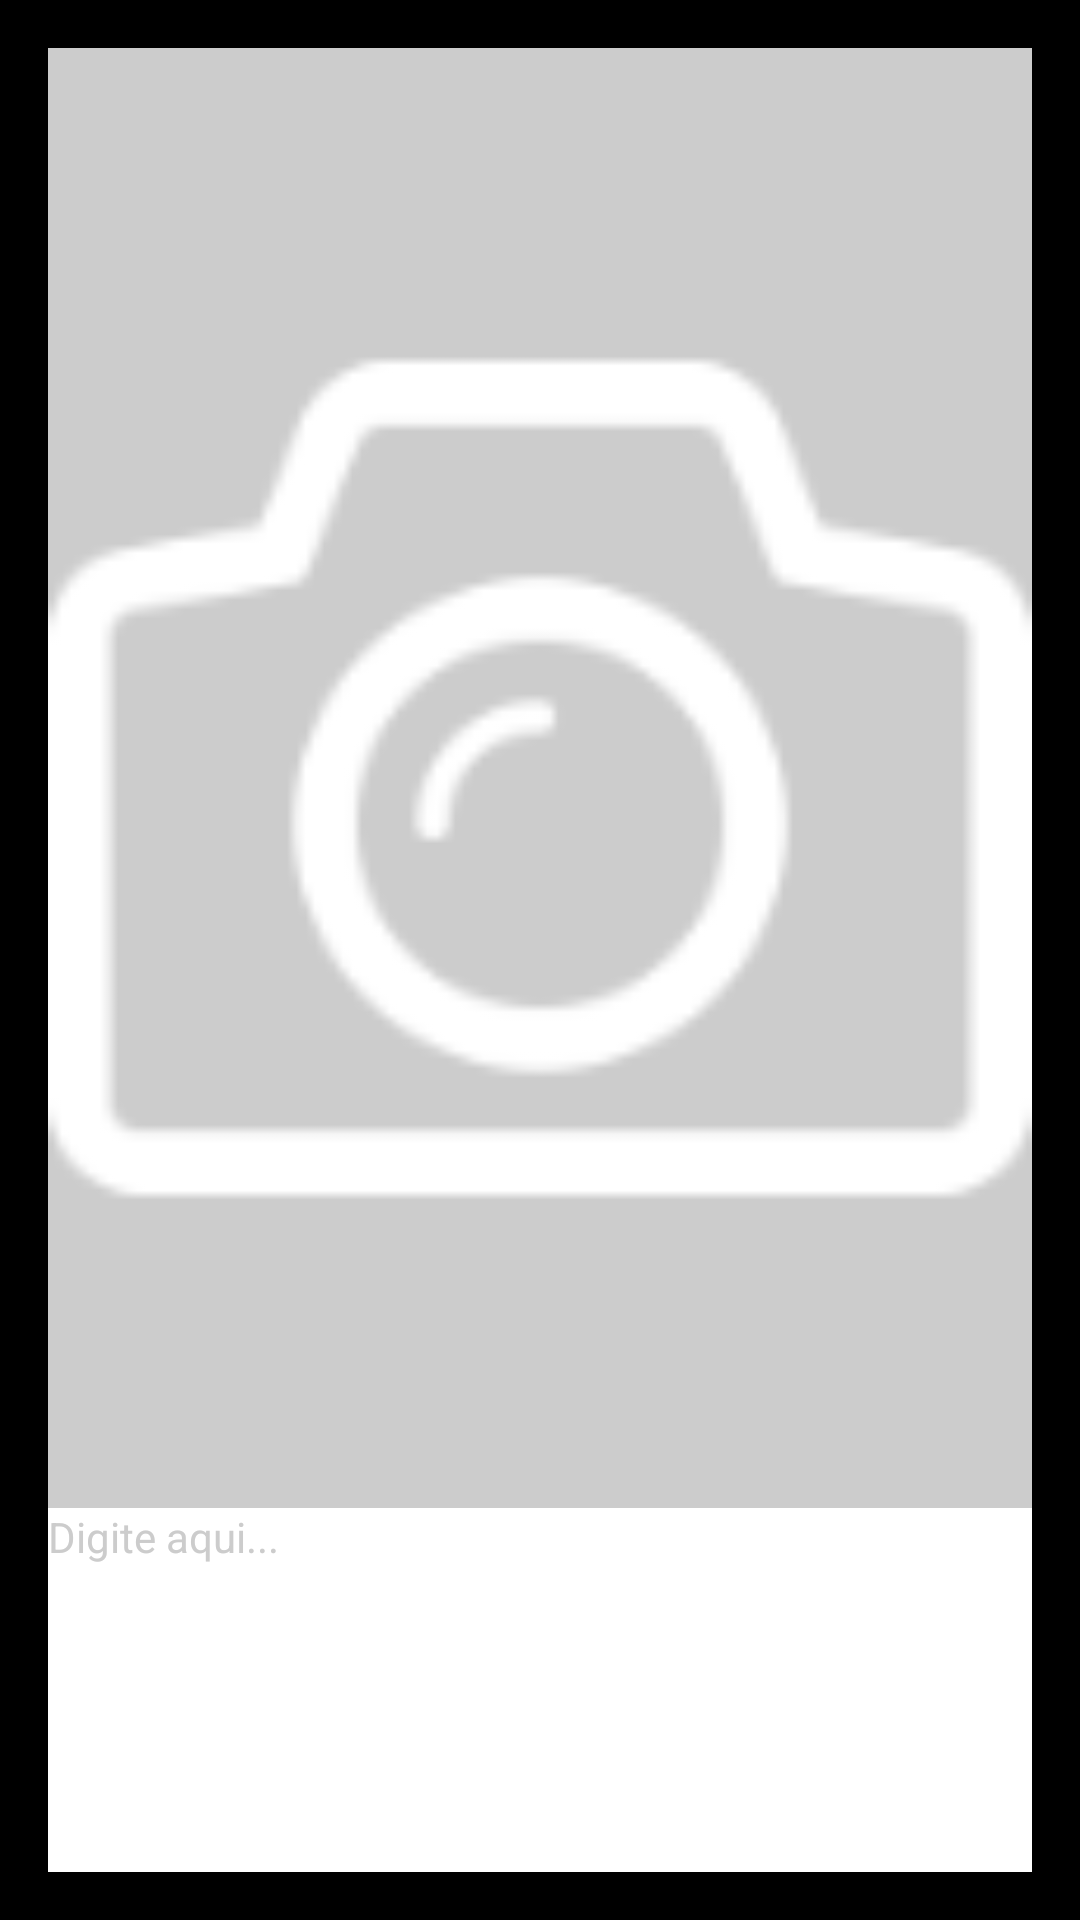

This screen was rendered from an Android layout file. Write that file and the resources it references.
<!-- AndroidManifest.xml: application theme AppTheme -->
<!-- res/layout/activitymostrapost.xml -->
<LinearLayout xmlns:android="http://schemas.android.com/apk/res/android"
    xmlns:tools="http://schemas.android.com/tools" android:layout_width="match_parent"
    android:layout_height="match_parent" android:paddingLeft="@dimen/activity_horizontal_margin"
    android:paddingRight="@dimen/activity_horizontal_margin"
    android:paddingTop="@dimen/activity_vertical_margin"
    android:paddingBottom="@dimen/activity_vertical_margin"
    tools:context="br.com.escolaarcadia.muesfilmes.activity.MostraPostActivity"
    android:orientation="vertical"
    android:background="@android:color/black">

    
    <LinearLayout
        android:layout_width="match_parent"
        android:layout_height="match_parent"
        android:layout_weight="1">

        <ImageView
            android:id="@+id/imageView"
            android:layout_width="match_parent"
            android:layout_height="match_parent"
            android:background="#CCCCCC"
            android:src="@mipmap/fotobranco"/>
    </LinearLayout>


    
    <LinearLayout
        android:layout_width="match_parent"
        android:layout_height="match_parent"
        android:layout_weight="4">

        <TextView
            android:id="@+id/textView"
            android:layout_width="match_parent"
            android:layout_height="match_parent"
            android:background="@android:color/white"
            android:gravity="top|left"
            android:hint="Digite aqui..."
            android:inputType="textMultiLine"
            android:lines="2"
            android:minLines="1"
            android:scrollHorizontally="false"
            android:scrollbars="vertical"
            android:textColorHint="#cccccc" />
    </LinearLayout>

</LinearLayout>
<!-- resources referenced by this layout -->
<resources>
  <dimen name="activity_horizontal_margin">16dp</dimen>
  <dimen name="activity_vertical_margin">16dp</dimen>
  <!-- mipmap fotobranco: png bitmap (mipmap-hdpi, 1631 bytes) -->
  <style name="AppTheme" parent="Theme.AppCompat.Light.DarkActionBar">
          
      </style>
</resources>
